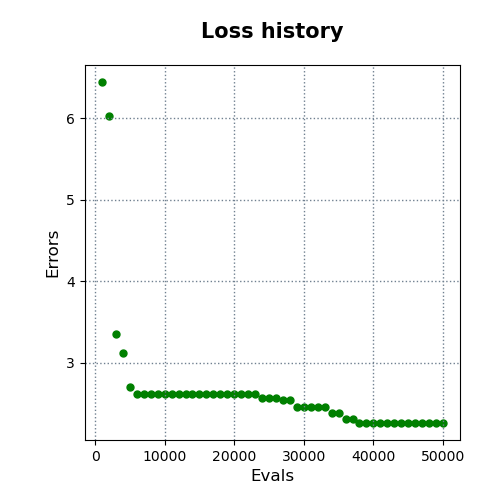

The file beside this chart, header and first rows:
evals, errors
1000, 6.444
2000, 6.034
3000, 3.348
4000, 3.119
5000, 2.7
6000, 2.611
7000, 2.611
8000, 2.611
9000, 2.611
10000, 2.611
11000, 2.611
12000, 2.611
13000, 2.611
14000, 2.611
15000, 2.611
16000, 2.611
17000, 2.611
18000, 2.611
19000, 2.611
20000, 2.611
21000, 2.611
22000, 2.611
23000, 2.611
24000, 2.563
25000, 2.563
26000, 2.563
27000, 2.541
28000, 2.541
29000, 2.456
30000, 2.456
31000, 2.456
32000, 2.456
33000, 2.456
34000, 2.379
35000, 2.379
36000, 2.305
37000, 2.305
38000, 2.262
39000, 2.262
40000, 2.262
41000, 2.262
42000, 2.262
43000, 2.262
44000, 2.261
45000, 2.261
46000, 2.261
47000, 2.261
48000, 2.261
49000, 2.261
50000, 2.261
